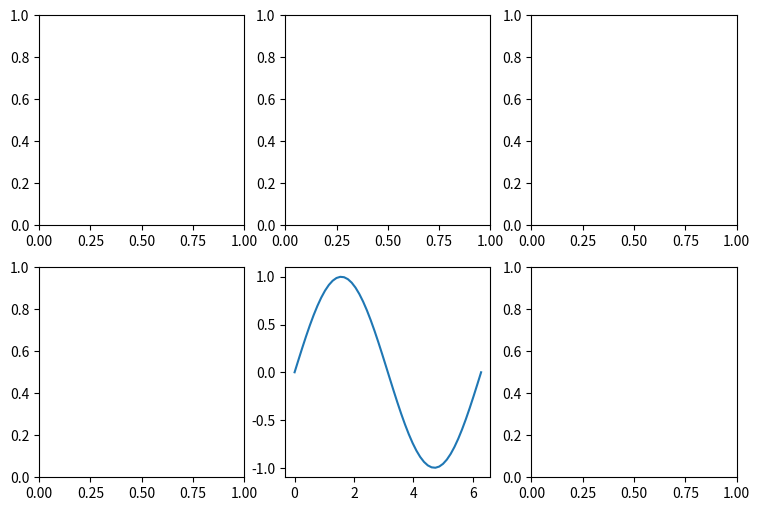

The matplotlib source for this figure:
# -*- coding: utf-8 -*-
# author:Gary
import numpy as np
import matplotlib.pyplot as plt

# ********可视化基本使用:制作子图********#
x = np.linspace(0, 2 * np.pi)
y = np.sin(x)
# 设置图的尺寸为4*4
fig = plt.figure(figsize=(9, 6))

# 生成在从上开始的第2行、从左开始的第2列的子图
ax = fig.add_subplot(2, 3, 5)

ax.plot(x,y)
for i in range(6):
    if i == 4:
        continue
    fig.add_subplot(2, 3, i + 1)

plt.show()
